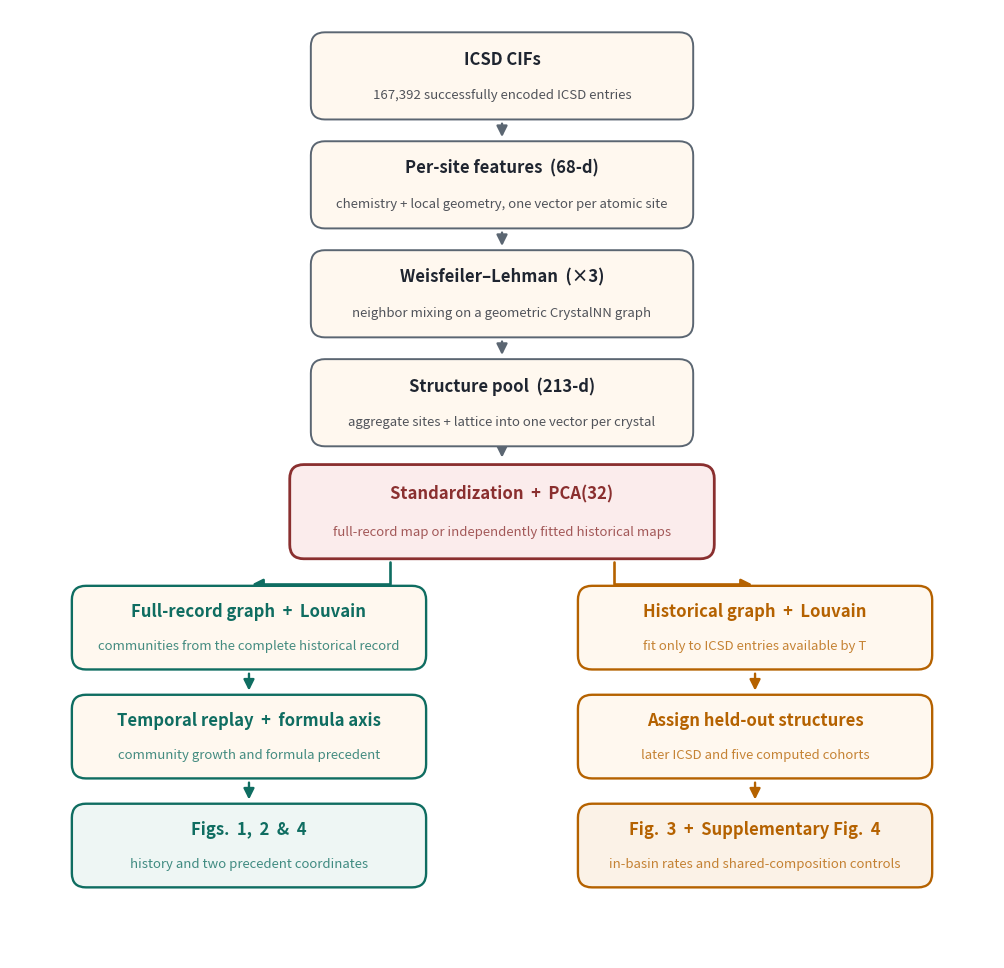

Here is the Python script that generated this plot:
#!/usr/bin/env python3
"""Pipeline-overview schematic for Supplementary Figure 1.

Trunk: licensed ICSD CIFs → per-site features → propagation → pooling.
The resulting raw features feed a full-record CrystalWeave map for the
historical analyses and separately fitted cutoff maps for held-out
calibration. The same encoder feeds both tracks.

Each box has two lines: a technical/method title (bold) and a short
plain-English subtitle (italic, same color). The subtitle is what makes
the schematic legible to a reader who hasn't read Methods. Style mirrors
the other paper figures.
"""
from __future__ import annotations

import argparse
from pathlib import Path

import matplotlib

matplotlib.use("Agg")
import matplotlib.pyplot as plt
from matplotlib.patches import FancyBboxPatch, FancyArrowPatch


DPI = 180
FIG_W = 11.5
FIG_H = 9.6

BOX_FACE = "#fff8ef"
BOX_EDGE = "#5b6672"
BOX_LW = 1.4

TITLE_COLOR = "#1f2530"

LEFT_COLOR = "#0f6d61"      # ICSD self-comparison branch
RIGHT_COLOR = "#b56200"     # external-projection branch
HIGHLIGHT = "#8a2f2f"       # reference fitting — the fork point


def parse_args() -> argparse.Namespace:
    p = argparse.ArgumentParser(description=__doc__)
    p.add_argument(
        "--output",
        default="resources/figures/icsd_densification/pipeline_schematic.png",
    )
    p.add_argument("--n-structures", type=int, default=167392,
                   help="Number of successfully encoded ICSD structures shown in the schematic.")
    return p.parse_args()


def add_box(
    ax,
    x: float,
    y: float,
    w: float,
    h: float,
    title: str,
    subtitle: str,
    *,
    face: str = BOX_FACE,
    edge: str = BOX_EDGE,
    lw: float = BOX_LW,
    title_color: str = TITLE_COLOR,
    title_fontsize: float = 12.0,
    subtitle_fontsize: float = 9.5,
) -> None:
    """Two-line box: bold title, italic subtitle in the box edge color."""
    patch = FancyBboxPatch(
        (x - w / 2, y - h / 2),
        w,
        h,
        boxstyle="round,pad=0.02,rounding_size=0.20",
        facecolor=face,
        edgecolor=edge,
        linewidth=lw,
        zorder=2,
    )
    ax.add_patch(patch)
    ax.text(
        x, y + h * 0.20, title,
        ha="center", va="center",
        fontsize=title_fontsize, fontweight="bold",
        color=title_color, zorder=3,
    )
    ax.text(
        x, y - h * 0.22, subtitle,
        ha="center", va="center",
        fontsize=subtitle_fontsize,
        color=title_color, alpha=0.78, style="italic",
        zorder=3,
    )


def add_arrow(
    ax,
    p_from: tuple[float, float],
    p_to: tuple[float, float],
    *,
    color: str = BOX_EDGE,
    lw: float = 1.7,
    connectionstyle: str = "arc3,rad=0",
) -> None:
    arrow = FancyArrowPatch(
        p_from, p_to,
        arrowstyle="-|>",
        mutation_scale=16,
        color=color,
        linewidth=lw,
        connectionstyle=connectionstyle,
        zorder=1,
    )
    ax.add_patch(arrow)


def main() -> int:
    args = parse_args()
    out = Path(args.output)
    out.parent.mkdir(parents=True, exist_ok=True)

    fig, ax = plt.subplots(figsize=(FIG_W, FIG_H), dpi=DPI)
    ax.set_xlim(0, 14)
    ax.set_ylim(0, 13.5)
    ax.set_aspect("equal")
    ax.axis("off")

    BX = 7.0
    BW = 5.4
    BH = 1.20
    GAP = 1.55  # center-to-center

    Y_ICSD = 12.55
    Y_FEAT = Y_ICSD - GAP
    Y_WL = Y_FEAT - GAP
    Y_POOL = Y_WL - GAP
    Y_PCA = Y_POOL - GAP

    add_box(ax, BX, Y_ICSD, BW, BH,
            "ICSD CIFs",
            f"{args.n_structures:,} successfully encoded ICSD entries")

    add_box(ax, BX, Y_FEAT, BW, BH,
            "Per-site features  (68-d)",
            "chemistry + local geometry, one vector per atomic site")

    add_box(ax, BX, Y_WL, BW, BH,
            "Weisfeiler–Lehman  (×3)",
            "neighbor mixing on a geometric CrystalNN graph")

    add_box(ax, BX, Y_POOL, BW, BH,
            "Structure pool  (213-d)",
            "aggregate sites + lattice into one vector per crystal")

    add_box(ax, BX, Y_PCA, BW + 0.6, BH + 0.10,
            "Standardization  +  PCA(32)",
            "full-record map or independently fitted historical maps",
            face="#fbecec", edge=HIGHLIGHT, lw=2.0, title_color=HIGHLIGHT)

    for y_from, y_to in [
        (Y_ICSD - BH / 2, Y_FEAT + BH / 2),
        (Y_FEAT - BH / 2, Y_WL + BH / 2),
        (Y_WL - BH / 2, Y_POOL + BH / 2),
        (Y_POOL - BH / 2, Y_PCA + (BH + 0.10) / 2 + 0.04),
    ]:
        add_arrow(ax, (BX, y_from - 0.04), (BX, y_to + 0.04))

    # ── Fork ──
    LX = 3.4
    RX = 10.6

    Y_BR1 = Y_PCA - 1.65
    Y_BR2 = Y_BR1 - 1.55
    Y_BR3 = Y_BR2 - 1.55

    BR_W = 5.0
    BR_H = 1.15

    add_arrow(
        ax,
        (BX - 1.6, Y_PCA - (BH + 0.10) / 2 - 0.02),
        (LX, Y_BR1 + BR_H / 2 + 0.04),
        color=LEFT_COLOR, lw=1.9,
        connectionstyle="angle,angleA=-90,angleB=180,rad=0",
    )
    add_arrow(
        ax,
        (BX + 1.6, Y_PCA - (BH + 0.10) / 2 - 0.02),
        (RX, Y_BR1 + BR_H / 2 + 0.04),
        color=RIGHT_COLOR, lw=1.9,
        connectionstyle="angle,angleA=-90,angleB=0,rad=0",
    )

    # Left branch — full-record CrystalWeave map
    add_box(ax, LX, Y_BR1, BR_W, BR_H,
            "Full-record graph  +  Louvain",
            "communities from the complete historical record",
            edge=LEFT_COLOR, lw=1.7, title_color=LEFT_COLOR)
    add_box(ax, LX, Y_BR2, BR_W, BR_H,
            "Temporal replay  +  formula axis",
            "community growth and formula precedent",
            edge=LEFT_COLOR, lw=1.7, title_color=LEFT_COLOR)
    add_box(ax, LX, Y_BR3, BR_W, BR_H,
            "Figs.  1,  2  &  4",
            "history and two precedent coordinates",
            face="#eef6f4", edge=LEFT_COLOR, lw=1.7, title_color=LEFT_COLOR)

    add_arrow(ax, (LX, Y_BR1 - BR_H / 2 - 0.04), (LX, Y_BR2 + BR_H / 2 + 0.04), color=LEFT_COLOR)
    add_arrow(ax, (LX, Y_BR2 - BR_H / 2 - 0.04), (LX, Y_BR3 + BR_H / 2 + 0.04), color=LEFT_COLOR)

    # Right branch — independently fitted historical-cutoff maps
    add_box(ax, RX, Y_BR1, BR_W, BR_H,
            "Historical graph  +  Louvain",
            "fit only to ICSD entries available by T",
            edge=RIGHT_COLOR, lw=1.7, title_color=RIGHT_COLOR)
    add_box(ax, RX, Y_BR2, BR_W, BR_H,
            "Assign held-out structures",
            "later ICSD and five computed cohorts",
            edge=RIGHT_COLOR, lw=1.7, title_color=RIGHT_COLOR)
    add_box(ax, RX, Y_BR3, BR_W, BR_H,
            "Fig.  3  +  Supplementary Fig.  4",
            "in-basin rates and shared-composition controls",
            face="#fbf2e7", edge=RIGHT_COLOR, lw=1.7, title_color=RIGHT_COLOR)

    add_arrow(ax, (RX, Y_BR1 - BR_H / 2 - 0.04), (RX, Y_BR2 + BR_H / 2 + 0.04), color=RIGHT_COLOR)
    add_arrow(ax, (RX, Y_BR2 - BR_H / 2 - 0.04), (RX, Y_BR3 + BR_H / 2 + 0.04), color=RIGHT_COLOR)

    fig.tight_layout(pad=0.4)
    fig.savefig(out, dpi=DPI, bbox_inches="tight", facecolor="white")
    print(f"wrote {out}  ({out.stat().st_size / 1024:.1f} KB)")
    return 0


if __name__ == "__main__":
    raise SystemExit(main())
